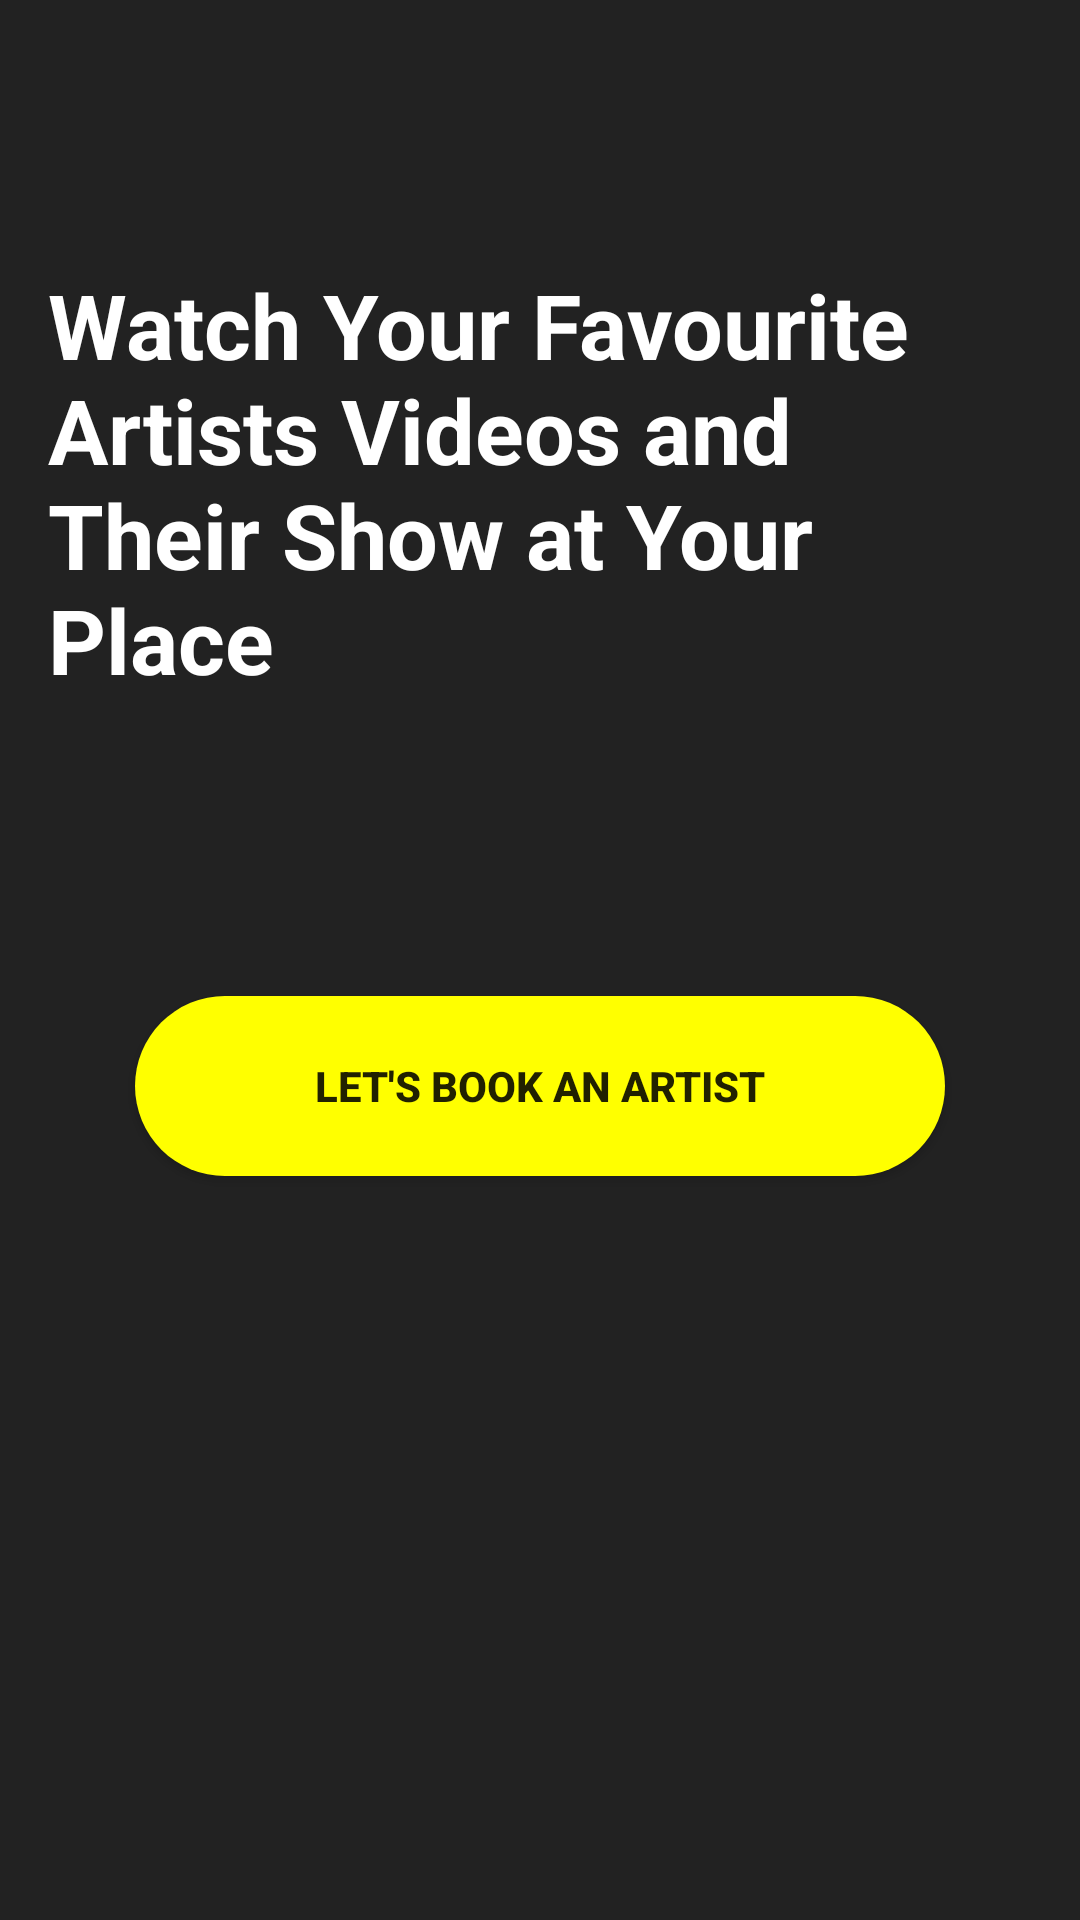

Layout XML and referenced resources for this Android screen:
<!-- AndroidManifest.xml: application theme AppTheme -->
<!-- res/layout/content_identity.xml -->
<?xml version="1.0" encoding="utf-8"?>
<android.support.constraint.ConstraintLayout
    xmlns:android="http://schemas.android.com/apk/res/android"
    xmlns:app="http://schemas.android.com/apk/res-auto"
    xmlns:tools="http://schemas.android.com/tools"
    android:layout_width="match_parent"
    android:layout_height="match_parent"
    android:background="#222">

    <Button
        android:id="@+id/button_book"
        android:textStyle="bold"
        android:layout_width="wrap_content"
        android:layout_height="0dp"
        android:layout_marginTop="332dp"
        android:background="@drawable/button_bg"
        android:text="@string/book"
        app:layout_constraintLeft_toLeftOf="parent"
        app:layout_constraintRight_toRightOf="parent"
        app:layout_constraintTop_toTopOf="parent">
    </Button>

    <TextView
        android:textStyle="bold"
        android:id="@+id/textView"
        style="@style/CodeFont"
        android:layout_width="319dp"
        android:layout_height="178dp"
        android:layout_marginStart="16dp"
        android:layout_marginTop="88dp"
        android:text="@string/welcome"
        app:layout_constraintLeft_toLeftOf="parent"
        app:layout_constraintRight_toRightOf="parent"
        app:layout_constraintStart_toStartOf="parent"
        app:layout_constraintTop_toTopOf="parent" />

</android.support.constraint.ConstraintLayout>
<!-- resources referenced by this layout -->
<resources>
  <!-- drawable button_bg (drawable) -->
  <?xml version="1.0" encoding="utf-8"?>
  <shape xmlns:android="http://schemas.android.com/apk/res/android"
      android:shape="rectangle"
      >
  
      <corners
          android:bottomLeftRadius="30dp"
          android:bottomRightRadius="30dp"
          android:radius="60dp"
          android:topLeftRadius="30dp"
          android:topRightRadius="30dp" />
  
      <solid android:color="#FFFF00" />
  
      <padding
          android:bottom="0dp"
          android:left="0dp"
          android:right="0dp"
          android:top="0dp" />
  
      <size
          android:height="60dp"
          android:width="270dp" />
  
  </shape>
  <string name="book">Let\'s Book An Artist</string>
  <string name="welcome">Watch Your Favourite Artists Videos and Their Show at Your Place</string>
  <style name="CodeFont" parent="@android:style/TextAppearance.Medium">
          <item name="android:textSize">30sp</item>
          <item name="android:textColor">#fff</item>
      </style>
  <style name="AppTheme" parent="Theme.AppCompat.Light.DarkActionBar">
          
          <item name="colorPrimary">@color/colorPrimary</item>
          <item name="colorPrimaryDark">@color/colorPrimaryDark</item>
          <item name="colorAccent">@color/colorAccent</item>
      </style>
  <color name="colorPrimary">#616161</color>
  <color name="colorPrimaryDark">#424242</color>
  <color name="colorAccent">#FF4081</color>
</resources>
